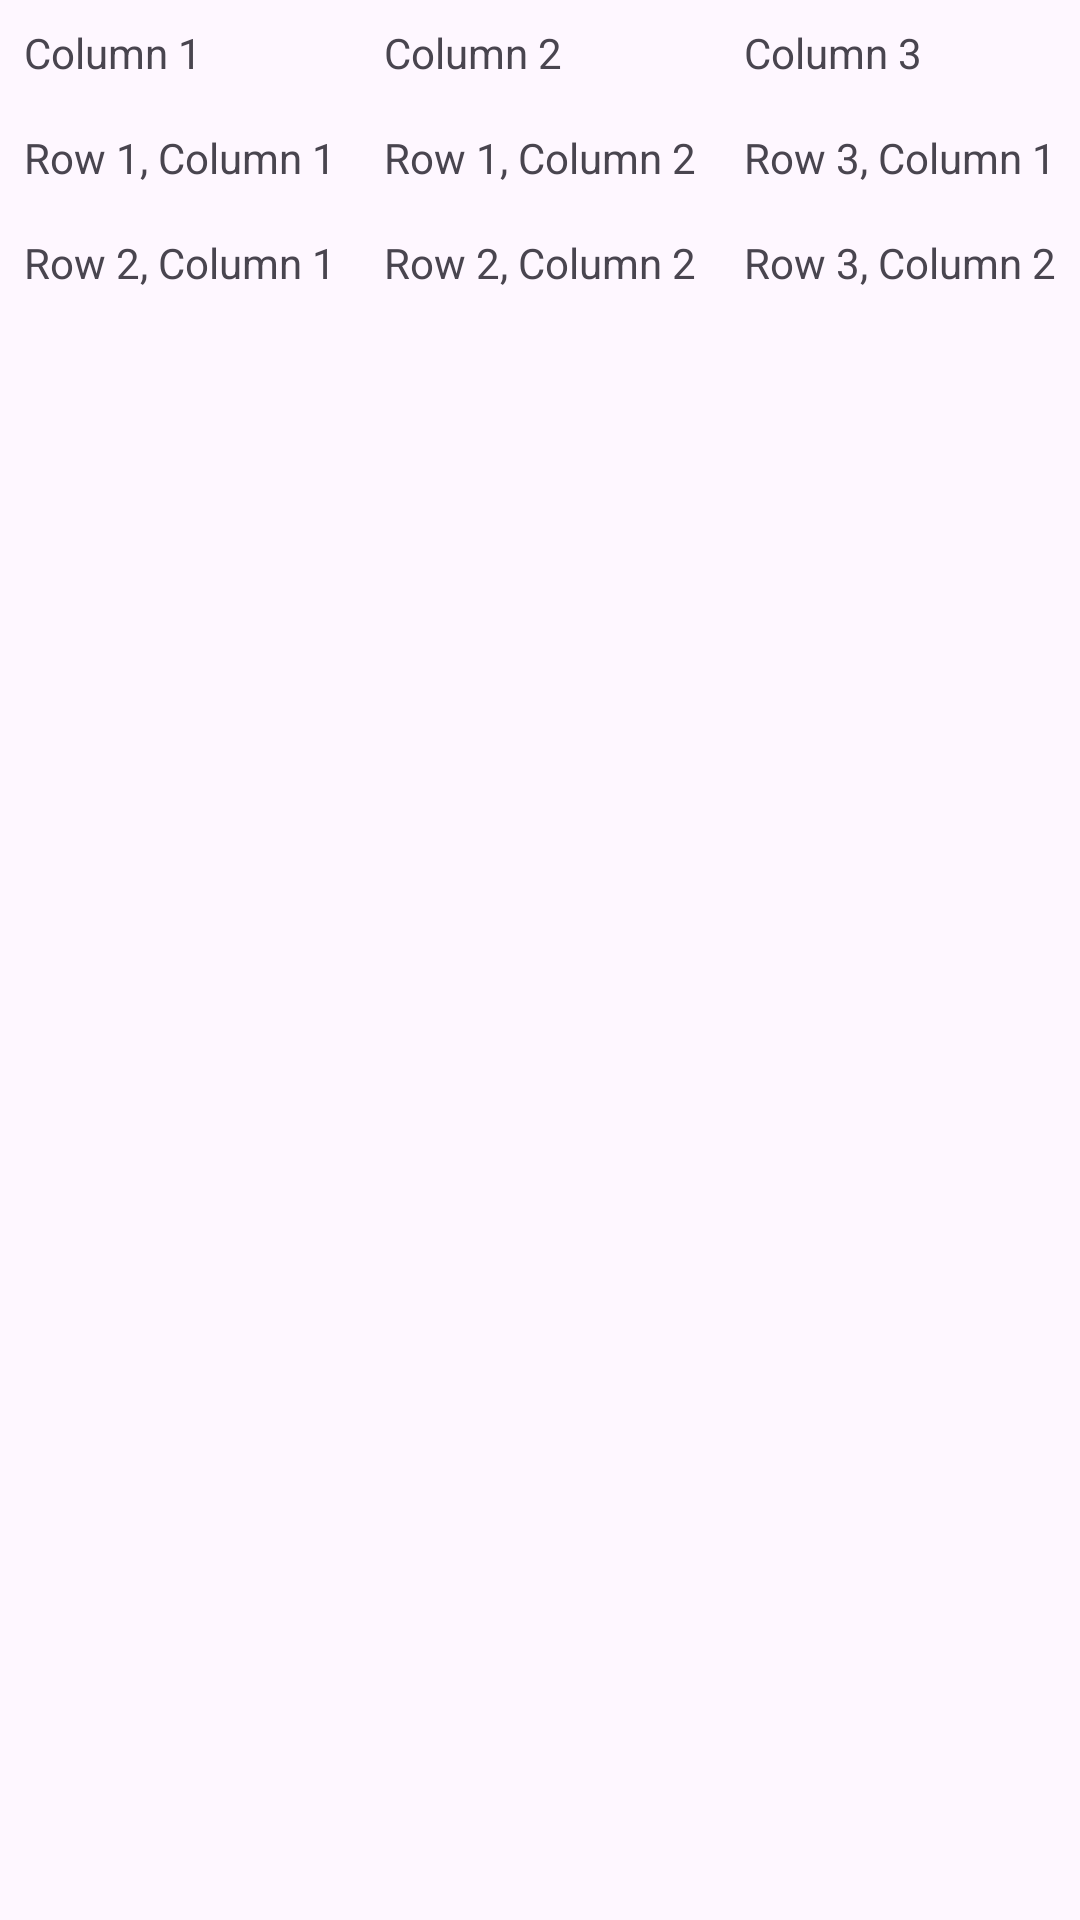

The Android layout XML behind this screen, and the referenced resources:
<!-- AndroidManifest.xml: application theme Theme.Zaelfahrtendisposition -->
<!-- res/layout/activity_daygroup.xml -->
<?xml version="1.0" encoding="utf-8"?>
<RelativeLayout xmlns:android="http://schemas.android.com/apk/res/android"
    xmlns:app="http://schemas.android.com/apk/res-auto"
    xmlns:tools="http://schemas.android.com/tools"
    android:layout_width="match_parent"
    android:layout_height="match_parent"
    tools:context=".DaygroupActivity">

    <GridLayout
        android:layout_width="match_parent"
        android:layout_height="wrap_content"
        android:rowCount="10"
        android:columnCount="4">

        <TextView
            android:text="Column 1"
            android:layout_row="0"
            android:layout_column="0"
            android:padding="8dp" />

        <TextView
            android:text="Column 2"
            android:layout_row="0"
            android:layout_column="1"
            android:padding="8dp" />

        <TextView
            android:text="Column 3"
            android:layout_row="0"
            android:layout_column="2"
            android:padding="8dp" />

        <TextView
            android:text="Column 4"
            android:layout_row="0"
            android:layout_column="3"
            android:padding="8dp" />

        <TextView
            android:text="Row 1, Column 1"
            android:layout_row="1"
            android:layout_column="0"
            android:padding="8dp" />

        <TextView
            android:text="Row 1, Column 2"
            android:layout_row="1"
            android:layout_column="1"
            android:padding="8dp" />

        <TextView
            android:text="Row 2, Column 1"
            android:layout_row="2"
            android:layout_column="0"
            android:padding="8dp" />

        <TextView
            android:text="Row 2, Column 2"
            android:layout_row="2"
            android:layout_column="1"
            android:padding="8dp" />

        <TextView
            android:text="Row 3, Column 1"
            android:layout_row="1"
            android:layout_column="2"
            android:padding="8dp" />

        <TextView
            android:text="Row 3, Column 2"
            android:layout_row="2"
            android:layout_column="2"
            android:padding="8dp" />

        <TextView
            android:text="Row 4, Column 1"
            android:layout_row="1"
            android:layout_column="3"
            android:padding="8dp" />

        <TextView
            android:text="Row 4, Column 2"
            android:layout_row="2"
            android:layout_column="3"
            android:padding="8dp" />
    </GridLayout>

</RelativeLayout>
<!-- resources referenced by this layout -->
<resources>
  <style name="Theme.Zaelfahrtendisposition" parent="Base.Theme.Zaelfahrtendisposition" />
  <style name="Base.Theme.Zaelfahrtendisposition" parent="Theme.Material3.DayNight.NoActionBar">
          
          
      </style>
</resources>
